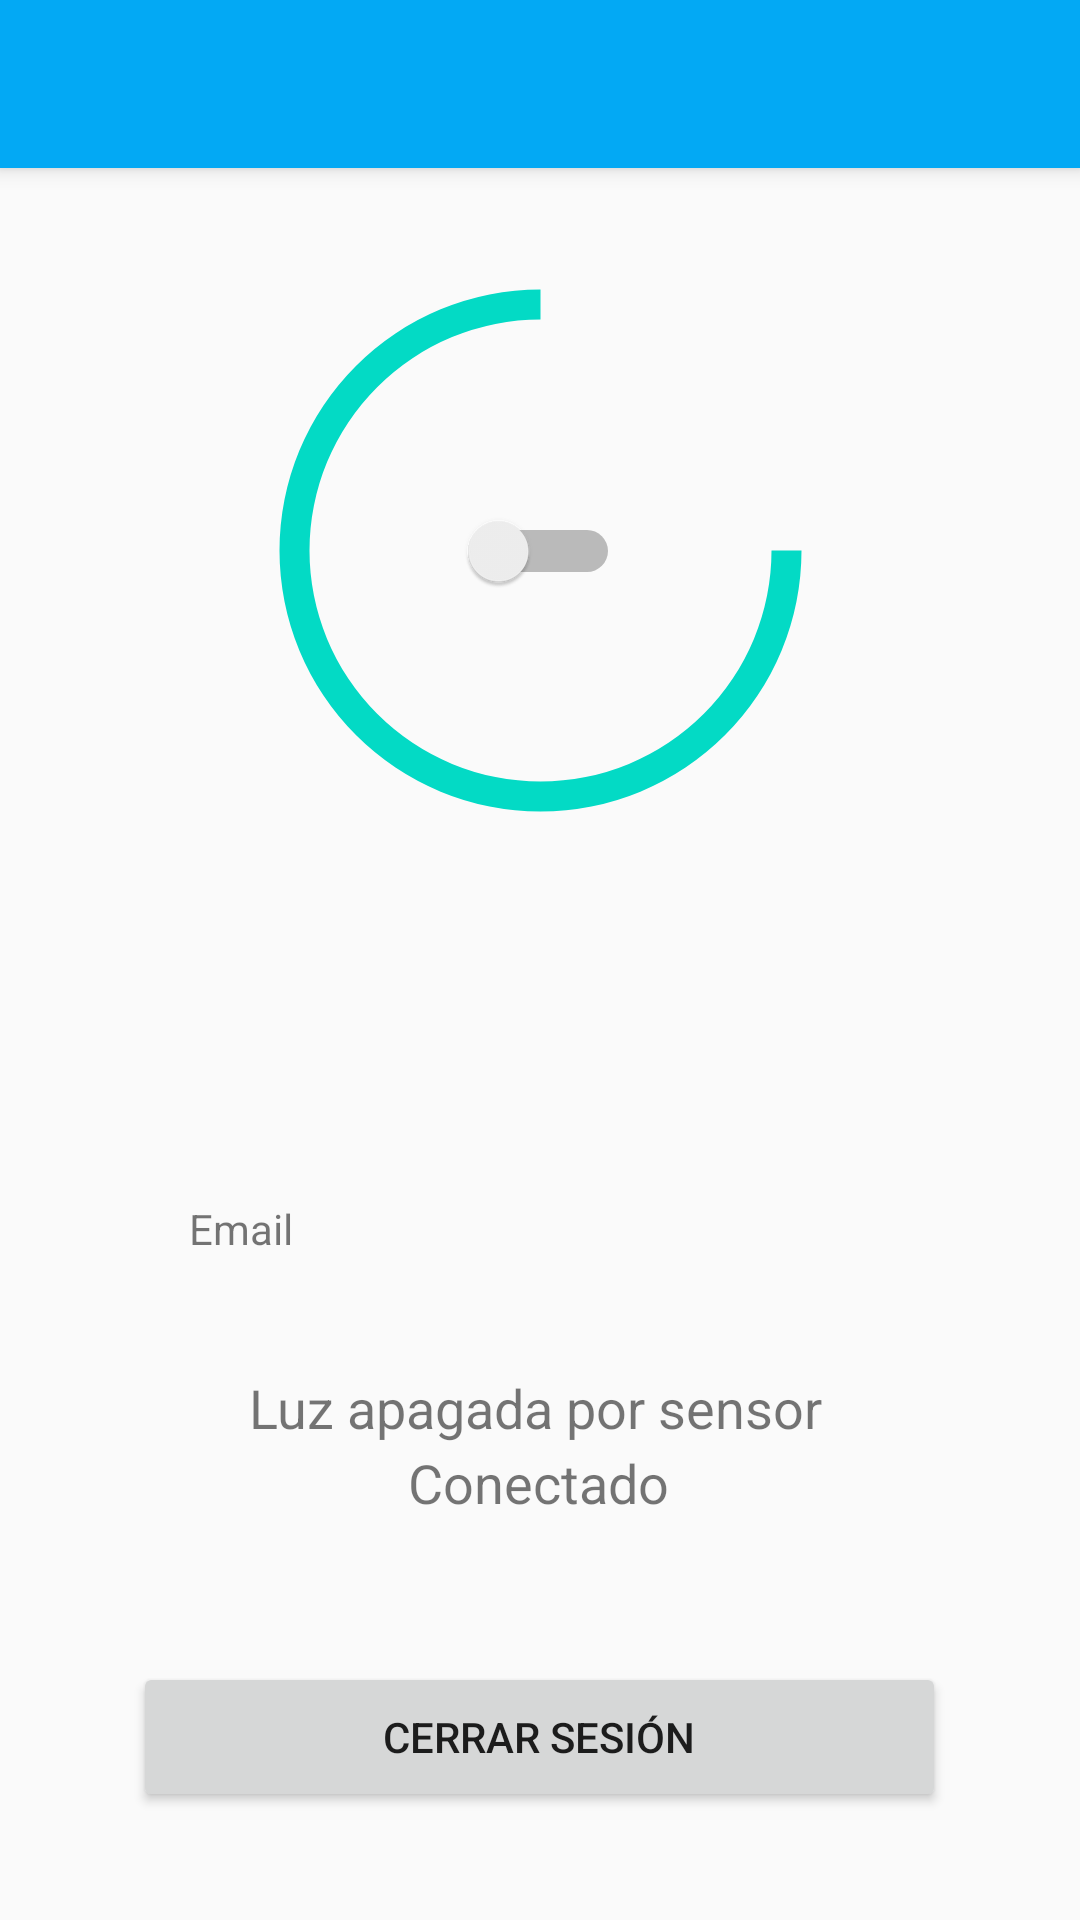

Android layout source for this screen:
<!-- AndroidManifest.xml: application theme Theme.AppCompat.DayNight.NoActionBar -->
<!-- res/layout/activity_home.xml -->
<?xml version="1.0" encoding="utf-8"?>
<layout
    xmlns:android="http://schemas.android.com/apk/res/android"
    xmlns:app="http://schemas.android.com/apk/res-auto"
    xmlns:tools="http://schemas.android.com/tools"
    >

    <androidx.constraintlayout.widget.ConstraintLayout
        android:layout_width="match_parent"
        android:layout_height="match_parent"
        tools:context=".HomeActivity">

        <androidx.appcompat.widget.Toolbar
            android:id="@+id/toolbar2"
            android:layout_width="match_parent"
            android:layout_height="?attr/actionBarSize"
            android:background="@color/colorPrimary"
            android:elevation="4dp"
            android:minHeight="?attr/actionBarSize"
            android:theme="@style/ThemeOverlay.AppCompat.ActionBar"
            app:popupTheme="@style/ThemeOverlay.AppCompat.DayNight"
            app:titleTextColor="#FFFFFF" />

        <Button
            android:id="@+id/logOutButton"
            android:layout_width="271dp"
            android:layout_height="50dp"
            android:layout_gravity="start"
            android:layout_marginStart="48dp"
            android:layout_marginEnd="48dp"
            android:layout_marginBottom="36dp"
            android:enabled="true"
            android:text="@string/log_out"
            app:layout_constraintBottom_toBottomOf="parent"
            app:layout_constraintEnd_toEndOf="parent"
            app:layout_constraintHorizontal_bias="0.531"
            app:layout_constraintStart_toStartOf="parent" />

        <TextView
            android:id="@+id/emailTextView"
            android:layout_width="272dp"
            android:layout_height="45dp"
            android:layout_marginStart="23dp"
            android:layout_marginLeft="23dp"
            android:layout_marginTop="344dp"
            android:layout_marginEnd="25dp"
            android:layout_marginRight="25dp"
            android:text="@string/email"
            app:layout_constraintEnd_toEndOf="parent"
            app:layout_constraintHorizontal_bias="1.0"
            app:layout_constraintStart_toStartOf="parent"
            app:layout_constraintTop_toBottomOf="@+id/toolbar2" />

        <TextView
            android:id="@+id/estatusTextView3"
            android:layout_width="89dp"
            android:layout_height="28dp"
            android:layout_marginBottom="44dp"
            android:text="@string/connected"
            android:textSize="18sp"
            app:layout_constraintBottom_toTopOf="@+id/logOutButton"
            app:layout_constraintEnd_toEndOf="parent"
            app:layout_constraintHorizontal_bias="0.502"
            app:layout_constraintStart_toStartOf="parent" />

        <TextView
            android:id="@+id/estatusTextView"
            android:layout_width="195dp"
            android:layout_height="25dp"
            android:layout_marginBottom="72dp"
            android:text="@string/light_off_by_sensor"
            android:textSize="18sp"
            app:layout_constraintBottom_toTopOf="@+id/logOutButton"
            app:layout_constraintEnd_toEndOf="parent"
            app:layout_constraintHorizontal_bias="0.504"
            app:layout_constraintStart_toStartOf="parent" />

        <ProgressBar
            android:id="@+id/sensorBar"
            style="?android:progressBarStyleHorizontal"
            android:layout_width="231dp"
            android:layout_height="191dp"
            android:layout_marginTop="32dp"
            android:progress="75"
            app:layout_constraintEnd_toEndOf="parent"
            app:layout_constraintHorizontal_bias="0.5"
            app:layout_constraintStart_toStartOf="parent"
            app:layout_constraintTop_toBottomOf="@id/toolbar2"
            android:progressDrawable="@drawable/circle" />

        <Switch
            android:id="@+id/switch1"
            android:layout_width="53dp"
            android:layout_height="232dp"
            app:layout_constraintBottom_toBottomOf="@+id/sensorBar"
            app:layout_constraintEnd_toEndOf="@+id/sensorBar"
            app:layout_constraintStart_toStartOf="@+id/sensorBar"
            app:layout_constraintTop_toTopOf="@+id/sensorBar" />

    </androidx.constraintlayout.widget.ConstraintLayout>
</layout>
<!-- resources referenced by this layout -->
<resources>
  <color name="colorPrimary">#03A9F4</color>
  <!-- drawable circle (drawable) -->
  <?xml version="1.0" encoding="utf-8"?>
  <shape xmlns:android="http://schemas.android.com/apk/res/android"
      android:shape="ring"
      android:innerRadiusRatio="3"
      android:thickness="10dp"
      android:useLevel="true">
      <solid android:color="@color/colorAccent" />
  </shape>
  <string name="connected">Conectado</string>
  <string name="email">Email</string>
  <string name="light_off_by_sensor">Luz apagada por sensor</string>
  <string name="log_out">Cerrar Sesión</string>
  <color name="colorAccent">#03DAC5</color>
</resources>
